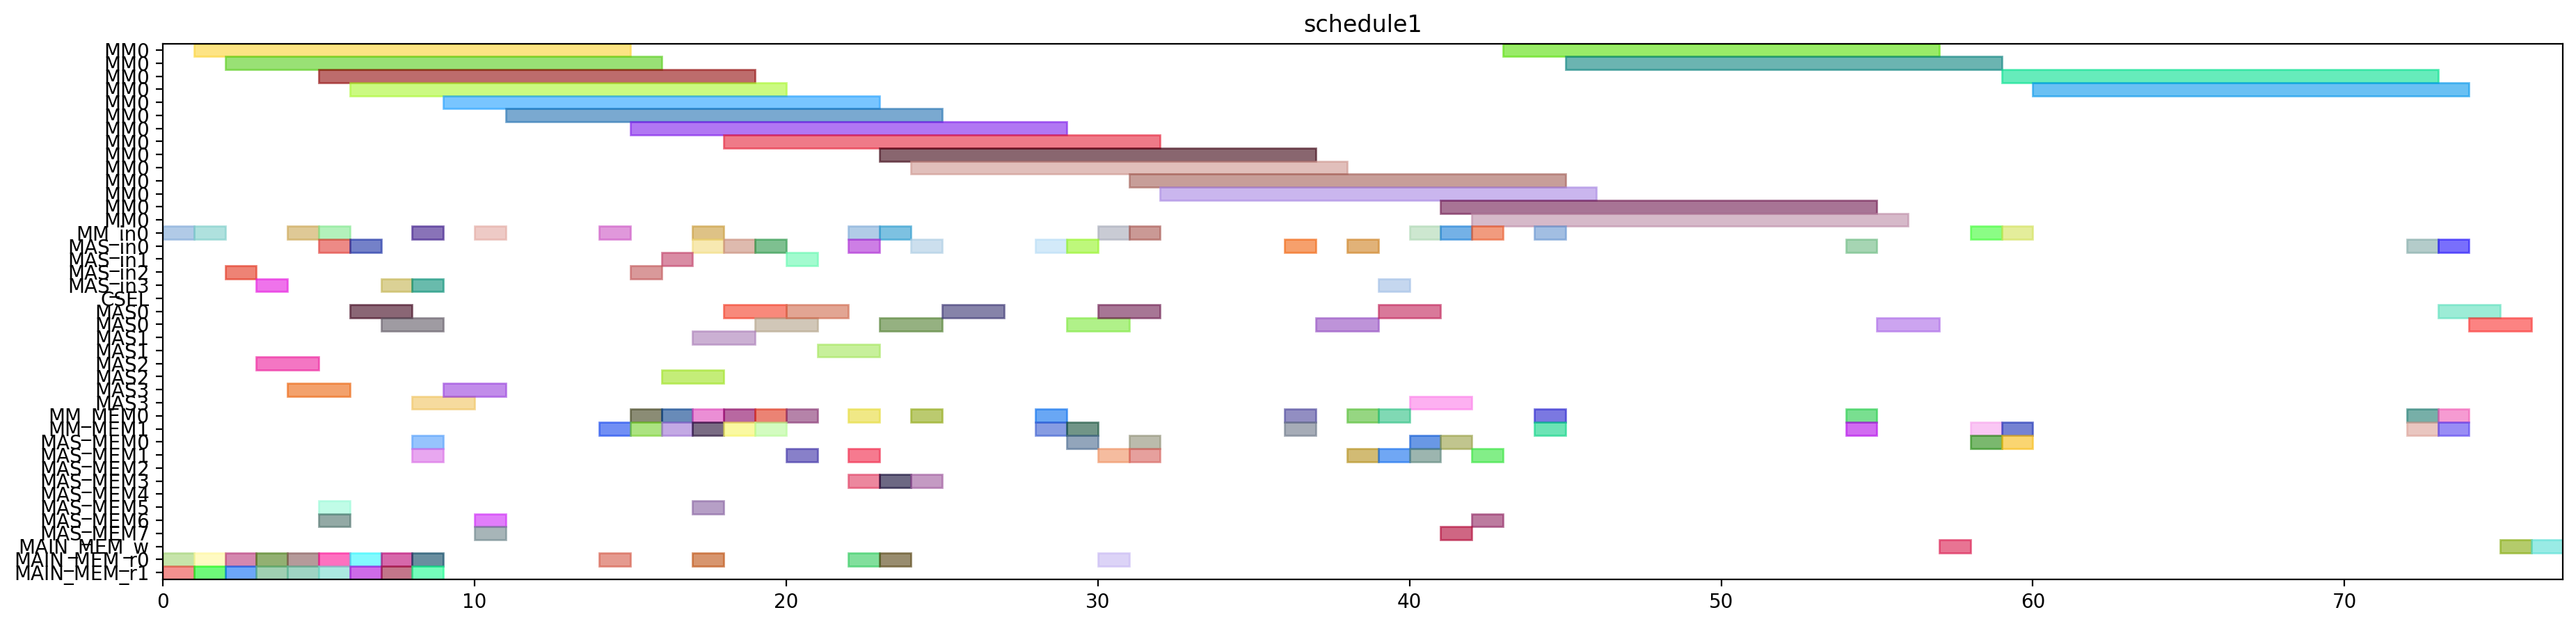

Write the Python code that produced this figure.
from pyschedule import Scenario, solvers, plotters, alt


def solve():
	horizon = 179
	S = Scenario("schedule1", horizon=horizon)

	# resource
	MM = S.Resources('MM', num=1, size=14)
	MM_in = S.Resources('MM_in', num=1)
	MAS_in = S.Resources('MAS_in', num=4)
	CSEL = S.Resource('CSEL')
	MAS = S.Resources('MAS', num=4, size=2, periods=range(1, horizon))
	MM_MEM = S.Resources('MM_MEM', num=2)
	MAS_MEM = S.Resources('MAS_MEM', num=8)
	MAIN_MEM_w = S.Resource('MAIN_MEM_w', size=1)
	MAIN_MEM_r = S.Resources('MAIN_MEM_r', num=2)

	# result of previous scheduling
	t2_in = S.Task('t2_in', length=1, delay_cost=1)
	S += t2_in >= 0
	t2_in += MM_in[0]

	t2_mem0 = S.Task('t2_mem0', length=1, delay_cost=1)
	S += t2_mem0 >= 0
	t2_mem0 += MAIN_MEM_r[0]

	t2_mem1 = S.Task('t2_mem1', length=1, delay_cost=1)
	S += t2_mem1 >= 0
	t2_mem1 += MAIN_MEM_r[1]

	t0_in = S.Task('t0_in', length=1, delay_cost=1)
	S += t0_in >= 1
	t0_in += MM_in[0]

	t0_mem0 = S.Task('t0_mem0', length=1, delay_cost=1)
	S += t0_mem0 >= 1
	t0_mem0 += MAIN_MEM_r[0]

	t0_mem1 = S.Task('t0_mem1', length=1, delay_cost=1)
	S += t0_mem1 >= 1
	t0_mem1 += MAIN_MEM_r[1]

	t2 = S.Task('t2', length=14, delay_cost=1)
	S += t2 >= 1
	t2 += MM[0]

	t0 = S.Task('t0', length=14, delay_cost=1)
	S += t0 >= 2
	t0 += MM[0]

	t9_in = S.Task('t9_in', length=1, delay_cost=1)
	S += t9_in >= 2
	t9_in += MAS_in[2]

	t9_mem0 = S.Task('t9_mem0', length=1, delay_cost=1)
	S += t9_mem0 >= 2
	t9_mem0 += MAIN_MEM_r[0]

	t9_mem1 = S.Task('t9_mem1', length=1, delay_cost=1)
	S += t9_mem1 >= 2
	t9_mem1 += MAIN_MEM_r[1]

	t8_in = S.Task('t8_in', length=1, delay_cost=1)
	S += t8_in >= 3
	t8_in += MAS_in[3]

	t8_mem0 = S.Task('t8_mem0', length=1, delay_cost=1)
	S += t8_mem0 >= 3
	t8_mem0 += MAIN_MEM_r[0]

	t8_mem1 = S.Task('t8_mem1', length=1, delay_cost=1)
	S += t8_mem1 >= 3
	t8_mem1 += MAIN_MEM_r[1]

	t9 = S.Task('t9', length=2, delay_cost=1)
	S += t9 >= 3
	t9 += MAS[2]

	t1_in = S.Task('t1_in', length=1, delay_cost=1)
	S += t1_in >= 4
	t1_in += MM_in[0]

	t1_mem0 = S.Task('t1_mem0', length=1, delay_cost=1)
	S += t1_mem0 >= 4
	t1_mem0 += MAIN_MEM_r[0]

	t1_mem1 = S.Task('t1_mem1', length=1, delay_cost=1)
	S += t1_mem1 >= 4
	t1_mem1 += MAIN_MEM_r[1]

	t8 = S.Task('t8', length=2, delay_cost=1)
	S += t8 >= 4
	t8 += MAS[3]

	t1 = S.Task('t1', length=14, delay_cost=1)
	S += t1 >= 5
	t1 += MM[0]

	t10_in = S.Task('t10_in', length=1, delay_cost=1)
	S += t10_in >= 5
	t10_in += MM_in[0]

	t10_mem0 = S.Task('t10_mem0', length=1, delay_cost=1)
	S += t10_mem0 >= 5
	t10_mem0 += MAS_MEM[6]

	t10_mem1 = S.Task('t10_mem1', length=1, delay_cost=1)
	S += t10_mem1 >= 5
	t10_mem1 += MAS_MEM[5]

	t4_in = S.Task('t4_in', length=1, delay_cost=1)
	S += t4_in >= 5
	t4_in += MAS_in[0]

	t4_mem0 = S.Task('t4_mem0', length=1, delay_cost=1)
	S += t4_mem0 >= 5
	t4_mem0 += MAIN_MEM_r[0]

	t4_mem1 = S.Task('t4_mem1', length=1, delay_cost=1)
	S += t4_mem1 >= 5
	t4_mem1 += MAIN_MEM_r[1]

	t10 = S.Task('t10', length=14, delay_cost=1)
	S += t10 >= 6
	t10 += MM[0]

	t3_in = S.Task('t3_in', length=1, delay_cost=1)
	S += t3_in >= 6
	t3_in += MAS_in[0]

	t3_mem0 = S.Task('t3_mem0', length=1, delay_cost=1)
	S += t3_mem0 >= 6
	t3_mem0 += MAIN_MEM_r[0]

	t3_mem1 = S.Task('t3_mem1', length=1, delay_cost=1)
	S += t3_mem1 >= 6
	t3_mem1 += MAIN_MEM_r[1]

	t4 = S.Task('t4', length=2, delay_cost=1)
	S += t4 >= 6
	t4 += MAS[0]

	t14_in = S.Task('t14_in', length=1, delay_cost=1)
	S += t14_in >= 7
	t14_in += MAS_in[3]

	t14_mem0 = S.Task('t14_mem0', length=1, delay_cost=1)
	S += t14_mem0 >= 7
	t14_mem0 += MAIN_MEM_r[0]

	t14_mem1 = S.Task('t14_mem1', length=1, delay_cost=1)
	S += t14_mem1 >= 7
	t14_mem1 += MAIN_MEM_r[1]

	t3 = S.Task('t3', length=2, delay_cost=1)
	S += t3 >= 7
	t3 += MAS[0]

	t13_in = S.Task('t13_in', length=1, delay_cost=1)
	S += t13_in >= 8
	t13_in += MAS_in[3]

	t13_mem0 = S.Task('t13_mem0', length=1, delay_cost=1)
	S += t13_mem0 >= 8
	t13_mem0 += MAIN_MEM_r[0]

	t13_mem1 = S.Task('t13_mem1', length=1, delay_cost=1)
	S += t13_mem1 >= 8
	t13_mem1 += MAIN_MEM_r[1]

	t14 = S.Task('t14', length=2, delay_cost=1)
	S += t14 >= 8
	t14 += MAS[3]

	t5_in = S.Task('t5_in', length=1, delay_cost=1)
	S += t5_in >= 8
	t5_in += MM_in[0]

	t5_mem0 = S.Task('t5_mem0', length=1, delay_cost=1)
	S += t5_mem0 >= 8
	t5_mem0 += MAS_MEM[0]

	t5_mem1 = S.Task('t5_mem1', length=1, delay_cost=1)
	S += t5_mem1 >= 8
	t5_mem1 += MAS_MEM[1]

	t13 = S.Task('t13', length=2, delay_cost=1)
	S += t13 >= 9
	t13 += MAS[3]

	t5 = S.Task('t5', length=14, delay_cost=1)
	S += t5 >= 9
	t5 += MM[0]

	t15_in = S.Task('t15_in', length=1, delay_cost=1)
	S += t15_in >= 10
	t15_in += MM_in[0]

	t15_mem0 = S.Task('t15_mem0', length=1, delay_cost=1)
	S += t15_mem0 >= 10
	t15_mem0 += MAS_MEM[6]

	t15_mem1 = S.Task('t15_mem1', length=1, delay_cost=1)
	S += t15_mem1 >= 10
	t15_mem1 += MAS_MEM[7]

	t15 = S.Task('t15', length=14, delay_cost=1)
	S += t15 >= 11
	t15 += MM[0]

	t26_in = S.Task('t26_in', length=1, delay_cost=1)
	S += t26_in >= 14
	t26_in += MM_in[0]

	t26_mem0 = S.Task('t26_mem0', length=1, delay_cost=1)
	S += t26_mem0 >= 14
	t26_mem0 += MAIN_MEM_r[0]

	t26_mem1 = S.Task('t26_mem1', length=1, delay_cost=1)
	S += t26_mem1 >= 14
	t26_mem1 += MM_MEM[1]

	t24_in = S.Task('t24_in', length=1, delay_cost=1)
	S += t24_in >= 15
	t24_in += MAS_in[2]

	t24_mem0 = S.Task('t24_mem0', length=1, delay_cost=1)
	S += t24_mem0 >= 15
	t24_mem0 += MM_MEM[0]

	t24_mem1 = S.Task('t24_mem1', length=1, delay_cost=1)
	S += t24_mem1 >= 15
	t24_mem1 += MM_MEM[1]

	t26 = S.Task('t26', length=14, delay_cost=1)
	S += t26 >= 15
	t26 += MM[0]

	t16_in = S.Task('t16_in', length=1, delay_cost=1)
	S += t16_in >= 16
	t16_in += MAS_in[1]

	t16_mem0 = S.Task('t16_mem0', length=1, delay_cost=1)
	S += t16_mem0 >= 16
	t16_mem0 += MM_MEM[0]

	t16_mem1 = S.Task('t16_mem1', length=1, delay_cost=1)
	S += t16_mem1 >= 16
	t16_mem1 += MM_MEM[1]

	t24 = S.Task('t24', length=2, delay_cost=1)
	S += t24 >= 16
	t24 += MAS[2]

	t16 = S.Task('t16', length=2, delay_cost=1)
	S += t16 >= 17
	t16 += MAS[1]

	t19_in = S.Task('t19_in', length=1, delay_cost=1)
	S += t19_in >= 17
	t19_in += MM_in[0]

	t19_mem0 = S.Task('t19_mem0', length=1, delay_cost=1)
	S += t19_mem0 >= 17
	t19_mem0 += MAIN_MEM_r[0]

	t19_mem1 = S.Task('t19_mem1', length=1, delay_cost=1)
	S += t19_mem1 >= 17
	t19_mem1 += MM_MEM[1]

	t25_in = S.Task('t25_in', length=1, delay_cost=1)
	S += t25_in >= 17
	t25_in += MAS_in[0]

	t25_mem0 = S.Task('t25_mem0', length=1, delay_cost=1)
	S += t25_mem0 >= 17
	t25_mem0 += MM_MEM[0]

	t25_mem1 = S.Task('t25_mem1', length=1, delay_cost=1)
	S += t25_mem1 >= 17
	t25_mem1 += MAS_MEM[5]

	t11_in = S.Task('t11_in', length=1, delay_cost=1)
	S += t11_in >= 18
	t11_in += MAS_in[0]

	t11_mem0 = S.Task('t11_mem0', length=1, delay_cost=1)
	S += t11_mem0 >= 18
	t11_mem0 += MM_MEM[0]

	t11_mem1 = S.Task('t11_mem1', length=1, delay_cost=1)
	S += t11_mem1 >= 18
	t11_mem1 += MM_MEM[1]

	t19 = S.Task('t19', length=14, delay_cost=1)
	S += t19 >= 18
	t19 += MM[0]

	t25 = S.Task('t25', length=2, delay_cost=1)
	S += t25 >= 18
	t25 += MAS[0]

	t11 = S.Task('t11', length=2, delay_cost=1)
	S += t11 >= 19
	t11 += MAS[0]

	t6_in = S.Task('t6_in', length=1, delay_cost=1)
	S += t6_in >= 19
	t6_in += MAS_in[0]

	t6_mem0 = S.Task('t6_mem0', length=1, delay_cost=1)
	S += t6_mem0 >= 19
	t6_mem0 += MM_MEM[0]

	t6_mem1 = S.Task('t6_mem1', length=1, delay_cost=1)
	S += t6_mem1 >= 19
	t6_mem1 += MM_MEM[1]

	t12_in = S.Task('t12_in', length=1, delay_cost=1)
	S += t12_in >= 20
	t12_in += MAS_in[1]

	t12_mem0 = S.Task('t12_mem0', length=1, delay_cost=1)
	S += t12_mem0 >= 20
	t12_mem0 += MM_MEM[0]

	t12_mem1 = S.Task('t12_mem1', length=1, delay_cost=1)
	S += t12_mem1 >= 20
	t12_mem1 += MAS_MEM[1]

	t6 = S.Task('t6', length=2, delay_cost=1)
	S += t6 >= 20
	t6 += MAS[0]

	t12 = S.Task('t12', length=2, delay_cost=1)
	S += t12 >= 21
	t12 += MAS[1]

	t18_in = S.Task('t18_in', length=1, delay_cost=1)
	S += t18_in >= 22
	t18_in += MM_in[0]

	t18_mem0 = S.Task('t18_mem0', length=1, delay_cost=1)
	S += t18_mem0 >= 22
	t18_mem0 += MAIN_MEM_r[0]

	t18_mem1 = S.Task('t18_mem1', length=1, delay_cost=1)
	S += t18_mem1 >= 22
	t18_mem1 += MAS_MEM[3]

	t7_in = S.Task('t7_in', length=1, delay_cost=1)
	S += t7_in >= 22
	t7_in += MAS_in[0]

	t7_mem0 = S.Task('t7_mem0', length=1, delay_cost=1)
	S += t7_mem0 >= 22
	t7_mem0 += MM_MEM[0]

	t7_mem1 = S.Task('t7_mem1', length=1, delay_cost=1)
	S += t7_mem1 >= 22
	t7_mem1 += MAS_MEM[1]

	t18 = S.Task('t18', length=14, delay_cost=1)
	S += t18 >= 23
	t18 += MM[0]

	t27_in = S.Task('t27_in', length=1, delay_cost=1)
	S += t27_in >= 23
	t27_in += MM_in[0]

	t27_mem0 = S.Task('t27_mem0', length=1, delay_cost=1)
	S += t27_mem0 >= 23
	t27_mem0 += MAIN_MEM_r[0]

	t27_mem1 = S.Task('t27_mem1', length=1, delay_cost=1)
	S += t27_mem1 >= 23
	t27_mem1 += MAS_MEM[3]

	t7 = S.Task('t7', length=2, delay_cost=1)
	S += t7 >= 23
	t7 += MAS[0]

	t17_in = S.Task('t17_in', length=1, delay_cost=1)
	S += t17_in >= 24
	t17_in += MAS_in[0]

	t17_mem0 = S.Task('t17_mem0', length=1, delay_cost=1)
	S += t17_mem0 >= 24
	t17_mem0 += MM_MEM[0]

	t17_mem1 = S.Task('t17_mem1', length=1, delay_cost=1)
	S += t17_mem1 >= 24
	t17_mem1 += MAS_MEM[3]

	t27 = S.Task('t27', length=14, delay_cost=1)
	S += t27 >= 24
	t27 += MM[0]

	t17 = S.Task('t17', length=2, delay_cost=1)
	S += t17 >= 25
	t17 += MAS[0]

	t29_in = S.Task('t29_in', length=1, delay_cost=1)
	S += t29_in >= 28
	t29_in += MAS_in[0]

	t29_mem0 = S.Task('t29_mem0', length=1, delay_cost=1)
	S += t29_mem0 >= 28
	t29_mem0 += MM_MEM[0]

	t29_mem1 = S.Task('t29_mem1', length=1, delay_cost=1)
	S += t29_mem1 >= 28
	t29_mem1 += MM_MEM[1]

	t28_in = S.Task('t28_in', length=1, delay_cost=1)
	S += t28_in >= 29
	t28_in += MAS_in[0]

	t28_mem0 = S.Task('t28_mem0', length=1, delay_cost=1)
	S += t28_mem0 >= 29
	t28_mem0 += MAS_MEM[0]

	t28_mem1 = S.Task('t28_mem1', length=1, delay_cost=1)
	S += t28_mem1 >= 29
	t28_mem1 += MM_MEM[1]

	t29 = S.Task('t29', length=2, delay_cost=1)
	S += t29 >= 29
	t29 += MAS[0]

	t28 = S.Task('t28', length=2, delay_cost=1)
	S += t28 >= 30
	t28 += MAS[0]

	t30_in = S.Task('t30_in', length=1, delay_cost=1)
	S += t30_in >= 30
	t30_in += MM_in[0]

	t30_mem0 = S.Task('t30_mem0', length=1, delay_cost=1)
	S += t30_mem0 >= 30
	t30_mem0 += MAIN_MEM_r[0]

	t30_mem1 = S.Task('t30_mem1', length=1, delay_cost=1)
	S += t30_mem1 >= 30
	t30_mem1 += MAS_MEM[1]

	t30 = S.Task('t30', length=14, delay_cost=1)
	S += t30 >= 31
	t30 += MM[0]

	t35_in = S.Task('t35_in', length=1, delay_cost=1)
	S += t35_in >= 31
	t35_in += MM_in[0]

	t35_mem0 = S.Task('t35_mem0', length=1, delay_cost=1)
	S += t35_mem0 >= 31
	t35_mem0 += MAS_MEM[0]

	t35_mem1 = S.Task('t35_mem1', length=1, delay_cost=1)
	S += t35_mem1 >= 31
	t35_mem1 += MAS_MEM[1]

	t35 = S.Task('t35', length=14, delay_cost=1)
	S += t35 >= 32
	t35 += MM[0]

	t20_in = S.Task('t20_in', length=1, delay_cost=1)
	S += t20_in >= 36
	t20_in += MAS_in[0]

	t20_mem0 = S.Task('t20_mem0', length=1, delay_cost=1)
	S += t20_mem0 >= 36
	t20_mem0 += MM_MEM[0]

	t20_mem1 = S.Task('t20_mem1', length=1, delay_cost=1)
	S += t20_mem1 >= 36
	t20_mem1 += MM_MEM[1]

	t20 = S.Task('t20', length=2, delay_cost=1)
	S += t20 >= 37
	t20 += MAS[0]

	t31_in = S.Task('t31_in', length=1, delay_cost=1)
	S += t31_in >= 44
	t31_in += MM_in[0]

	t31_mem0 = S.Task('t31_mem0', length=1, delay_cost=1)
	S += t31_mem0 >= 44
	t31_mem0 += MM_MEM[0]

	t31_mem1 = S.Task('t31_mem1', length=1, delay_cost=1)
	S += t31_mem1 >= 44
	t31_mem1 += MM_MEM[1]

	t31 = S.Task('t31', length=14, delay_cost=1)
	S += t31 >= 45
	t31 += MM[0]


	# new tasks
	t21 = S.Task('t21', length=2, delay_cost=1)
	t21 += alt(MAS)
	t21_in = S.Task('t21_in', length=1, delay_cost=1)
	t21_in += alt(MAS_in)
	S += t21_in*MAS_in[0]<=t21*MAS[0]

	S += t21_in*MAS_in[1]<=t21*MAS[1]

	S += t21_in*MAS_in[2]<=t21*MAS[2]

	S += t21_in*MAS_in[3]<=t21*MAS[3]

	t21_mem0 = S.Task('t21_mem0', length=1, delay_cost=1)
	t21_mem0 += MM_MEM[0]
	S += 18 < t21_mem0
	S += t21_mem0 <= t21

	t21_mem1 = S.Task('t21_mem1', length=1, delay_cost=1)
	t21_mem1 += MAS_MEM[1]
	S += 38 < t21_mem1
	S += t21_mem1 <= t21

	t22 = S.Task('t22', length=2, delay_cost=1)
	t22 += alt(MAS)
	t22_in = S.Task('t22_in', length=1, delay_cost=1)
	t22_in += alt(MAS_in)
	S += t22_in*MAS_in[0]<=t22*MAS[0]

	S += t22_in*MAS_in[1]<=t22*MAS[1]

	S += t22_in*MAS_in[2]<=t22*MAS[2]

	S += t22_in*MAS_in[3]<=t22*MAS[3]

	t22_mem0 = S.Task('t22_mem0', length=1, delay_cost=1)
	t22_mem0 += MM_MEM[0]
	S += 18 < t22_mem0
	S += t22_mem0 <= t22

	t22_mem1 = S.Task('t22_mem1', length=1, delay_cost=1)
	t22_mem1 += MAS_MEM[1]
	S += 38 < t22_mem1
	S += t22_mem1 <= t22

	t32 = S.Task('t32', length=14, delay_cost=1)
	t32 += alt(MM)
	t32_in = S.Task('t32_in', length=1, delay_cost=1)
	t32_in += alt(MM_in)
	S += t32_in*MM_in[0]<=t32*MM[0]
	t32_mem0 = S.Task('t32_mem0', length=1, delay_cost=1)
	t32_mem0 += MAS_MEM[0]
	S += 31 < t32_mem0
	S += t32_mem0 <= t32

	t32_mem1 = S.Task('t32_mem1', length=1, delay_cost=1)
	t32_mem1 += MM_MEM[1]
	S += 58 < t32_mem1
	S += t32_mem1 <= t32

	t33 = S.Task('t33', length=14, delay_cost=1)
	t33 += alt(MM)
	t33_in = S.Task('t33_in', length=1, delay_cost=1)
	t33_in += alt(MM_in)
	S += t33_in*MM_in[0]<=t33*MM[0]
	t33_mem0 = S.Task('t33_mem0', length=1, delay_cost=1)
	t33_mem0 += MAS_MEM[0]
	S += 26 < t33_mem0
	S += t33_mem0 <= t33

	t33_mem1 = S.Task('t33_mem1', length=1, delay_cost=1)
	t33_mem1 += MM_MEM[1]
	S += 58 < t33_mem1
	S += t33_mem1 <= t33

	t23 = S.Task('t23', length=14, delay_cost=1)
	t23 += alt(MM)
	t23_in = S.Task('t23_in', length=1, delay_cost=1)
	t23_in += alt(MM_in)
	S += t23_in*MM_in[0]<=t23*MM[0]
	t23_mem0 = S.Task('t23_mem0', length=1, delay_cost=1)
	t23_mem0 += alt(MAS_MEM)
	S += (t21*MAS[0])-1 < t23_mem0*MAS_MEM[0]
	S += (t21*MAS[1])-1 < t23_mem0*MAS_MEM[2]
	S += (t21*MAS[2])-1 < t23_mem0*MAS_MEM[4]
	S += (t21*MAS[3])-1 < t23_mem0*MAS_MEM[6]
	S += t23_mem0 <= t23

	t23_mem1 = S.Task('t23_mem1', length=1, delay_cost=1)
	t23_mem1 += alt(MAS_MEM)
	S += (t22*MAS[0])-1 < t23_mem1*MAS_MEM[1]
	S += (t22*MAS[1])-1 < t23_mem1*MAS_MEM[3]
	S += (t22*MAS[2])-1 < t23_mem1*MAS_MEM[5]
	S += (t22*MAS[3])-1 < t23_mem1*MAS_MEM[7]
	S += t23_mem1 <= t23

	t34 = S.Task('t34', length=14, delay_cost=1)
	t34 += alt(MM)
	t34_in = S.Task('t34_in', length=1, delay_cost=1)
	t34_in += alt(MM_in)
	S += t34_in*MM_in[0]<=t34*MM[0]
	t34_mem0 = S.Task('t34_mem0', length=1, delay_cost=1)
	t34_mem0 += MAS_MEM[0]
	S += 24 < t34_mem0
	S += t34_mem0 <= t34

	t34_mem1 = S.Task('t34_mem1', length=1, delay_cost=1)
	t34_mem1 += alt(MAS_MEM)
	S += (t21*MAS[0])-1 < t34_mem1*MAS_MEM[1]
	S += (t21*MAS[1])-1 < t34_mem1*MAS_MEM[3]
	S += (t21*MAS[2])-1 < t34_mem1*MAS_MEM[5]
	S += (t21*MAS[3])-1 < t34_mem1*MAS_MEM[7]
	S += t34_mem1 <= t34

	t36 = S.Task('t36', length=14, delay_cost=1)
	t36 += alt(MM)
	t36_in = S.Task('t36_in', length=1, delay_cost=1)
	t36_in += alt(MM_in)
	S += t36_in*MM_in[0]<=t36*MM[0]
	t36_mem0 = S.Task('t36_mem0', length=1, delay_cost=1)
	t36_mem0 += MAS_MEM[0]
	S += 26 < t36_mem0
	S += t36_mem0 <= t36

	t36_mem1 = S.Task('t36_mem1', length=1, delay_cost=1)
	t36_mem1 += alt(MAS_MEM)
	S += (t22*MAS[0])-1 < t36_mem1*MAS_MEM[1]
	S += (t22*MAS[1])-1 < t36_mem1*MAS_MEM[3]
	S += (t22*MAS[2])-1 < t36_mem1*MAS_MEM[5]
	S += (t22*MAS[3])-1 < t36_mem1*MAS_MEM[7]
	S += t36_mem1 <= t36

	PY_new = S.Task('PY_new', length=2, delay_cost=1)
	PY_new += alt(MAS)
	PY_new_in = S.Task('PY_new_in', length=1, delay_cost=1)
	PY_new_in += alt(MAS_in)
	S += PY_new_in*MAS_in[0]<=PY_new*MAS[0]

	S += PY_new_in*MAS_in[1]<=PY_new*MAS[1]

	S += PY_new_in*MAS_in[2]<=PY_new*MAS[2]

	S += PY_new_in*MAS_in[3]<=PY_new*MAS[3]

	S += 0<PY_new

	PY_new_w = S.Task('PY_new_w', length=1, delay_cost=1)
	PY_new_w += alt(MAIN_MEM_w)
	S += PY_new <= PY_new_w

	PY_new_mem0 = S.Task('PY_new_mem0', length=1, delay_cost=1)
	PY_new_mem0 += alt(MM_MEM)
	S += (t23*MM[0])-1 < PY_new_mem0*MM_MEM[0]
	S += PY_new_mem0 <= PY_new

	PY_new_mem1 = S.Task('PY_new_mem1', length=1, delay_cost=1)
	PY_new_mem1 += alt(MM_MEM)
	S += (t32*MM[0])-1 < PY_new_mem1*MM_MEM[1]
	S += PY_new_mem1 <= PY_new

	PX_new = S.Task('PX_new', length=2, delay_cost=1)
	PX_new += alt(MAS)
	PX_new_in = S.Task('PX_new_in', length=1, delay_cost=1)
	PX_new_in += alt(MAS_in)
	S += PX_new_in*MAS_in[0]<=PX_new*MAS[0]

	S += PX_new_in*MAS_in[1]<=PX_new*MAS[1]

	S += PX_new_in*MAS_in[2]<=PX_new*MAS[2]

	S += PX_new_in*MAS_in[3]<=PX_new*MAS[3]

	S += 0<PX_new

	PX_new_w = S.Task('PX_new_w', length=1, delay_cost=1)
	PX_new_w += alt(MAIN_MEM_w)
	S += PX_new <= PX_new_w

	PX_new_mem0 = S.Task('PX_new_mem0', length=1, delay_cost=1)
	PX_new_mem0 += alt(MM_MEM)
	S += (t34*MM[0])-1 < PX_new_mem0*MM_MEM[0]
	S += PX_new_mem0 <= PX_new

	PX_new_mem1 = S.Task('PX_new_mem1', length=1, delay_cost=1)
	PX_new_mem1 += alt(MM_MEM)
	S += (t33*MM[0])-1 < PX_new_mem1*MM_MEM[1]
	S += PX_new_mem1 <= PX_new

	PZ_new = S.Task('PZ_new', length=2, delay_cost=1)
	PZ_new += alt(MAS)
	PZ_new_in = S.Task('PZ_new_in', length=1, delay_cost=1)
	PZ_new_in += alt(MAS_in)
	S += PZ_new_in*MAS_in[0]<=PZ_new*MAS[0]

	S += PZ_new_in*MAS_in[1]<=PZ_new*MAS[1]

	S += PZ_new_in*MAS_in[2]<=PZ_new*MAS[2]

	S += PZ_new_in*MAS_in[3]<=PZ_new*MAS[3]

	S += 0<PZ_new

	PZ_new_w = S.Task('PZ_new_w', length=1, delay_cost=1)
	PZ_new_w += alt(MAIN_MEM_w)
	S += PZ_new <= PZ_new_w

	PZ_new_mem0 = S.Task('PZ_new_mem0', length=1, delay_cost=1)
	PZ_new_mem0 += alt(MM_MEM)
	S += (t36*MM[0])-1 < PZ_new_mem0*MM_MEM[0]
	S += PZ_new_mem0 <= PZ_new

	PZ_new_mem1 = S.Task('PZ_new_mem1', length=1, delay_cost=1)
	PZ_new_mem1 += MM_MEM[1]
	S += 45 < PZ_new_mem1
	S += PZ_new_mem1 <= PZ_new

	solvers.mip.solve(S,msg=1,kind='CPLEX',ratio_gap=1.01)

	solution = [['hoge']*len(S.solution()[1]) for i in range(len(S.solution()))]
	for i in range(len(S.solution())):
		for j in range(len(S.solution()[i])):
			solution[i][j]=str(S.solution()[i][j])
	print(solution)

	cycles = int(solution[-1][3])

	pic_file_name = "/home/mfukuda/ABE/multiRAM_multiMAS_16mux/scheduling_result/stage14MM1_stage2MAS4/EP_ADD_A_ANY/schedule1.png"
	if(S.solution() != []):
		plotters.matplotlib.plot(S,img_filename=pic_file_name, show_task_labels=False, fig_size=(cycles*0.25+3, 5))

	return solution
